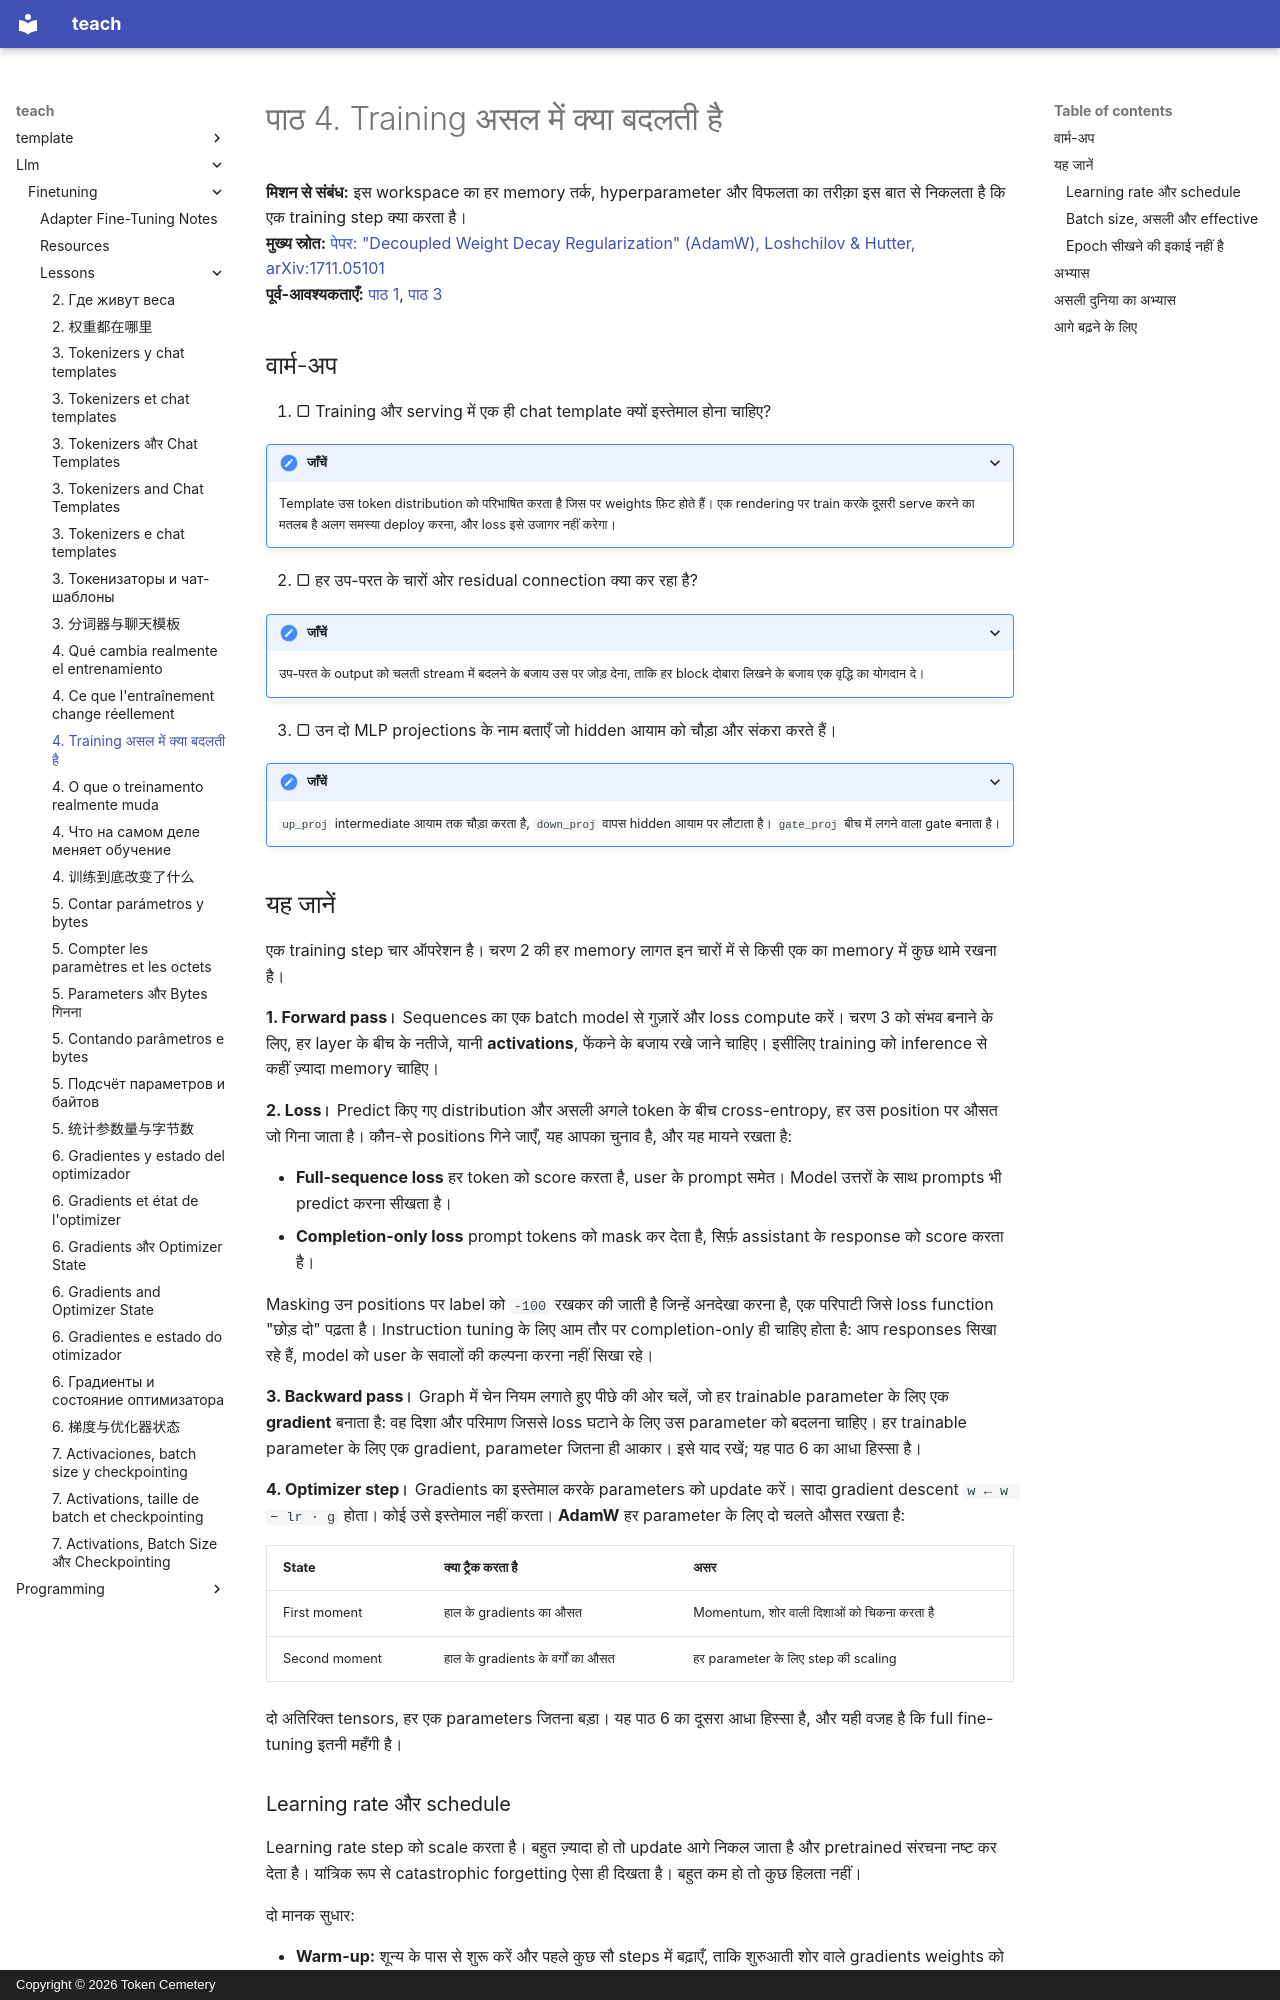

repository: TokenCemetery/teach · page: llm/finetuning/lessons/0004-what-training-changes.hi/index.html · generator: mkdocs · copyright: Copyright © 2026 Token Cemetery

---
title: "4. Training असल में क्या बदलती है"
description: "एक training step के चार ऑपरेशन"
type: lesson
---

# पाठ 4. Training असल में क्या बदलती है

**मिशन से संबंध:** इस workspace का हर memory तर्क, hyperparameter और विफलता का तरीक़ा इस बात से निकलता है कि एक training step क्या करता है।
**मुख्य स्रोत:** [पेपर: "Decoupled Weight Decay Regularization" (AdamW), Loshchilov & Hutter, arXiv:1711.05101](https://arxiv.org/abs/1711.05101)
**पूर्व-आवश्यकताएँ:** [पाठ 1](0001-what-a-base-model-is.md), [पाठ 3](0003-tokenizers-and-chat-templates.md)

## वार्म-अप

1. ▢ Training और serving में एक ही chat template क्यों इस्तेमाल होना चाहिए?

<details markdown="1"><summary>जाँचें</summary>

Template उस token distribution को परिभाषित करता है जिस पर weights फ़िट होते हैं। एक rendering पर train करके दूसरी serve करने का मतलब है अलग समस्या deploy करना, और loss इसे उजागर नहीं करेगा।

</details>

2. ▢ हर उप-परत के चारों ओर residual connection क्या कर रहा है?

<details markdown="1"><summary>जाँचें</summary>

उप-परत के output को चलती stream में बदलने के बजाय उस पर जोड़ देना, ताकि हर block दोबारा लिखने के बजाय एक वृद्धि का योगदान दे।

</details>

3. ▢ उन दो MLP projections के नाम बताएँ जो hidden आयाम को चौड़ा और संकरा करते हैं।

<details markdown="1"><summary>जाँचें</summary>

`up_proj` intermediate आयाम तक चौड़ा करता है, `down_proj` वापस hidden आयाम पर लौटाता है। `gate_proj` बीच में लगने वाला gate बनाता है।

</details>

## यह जानें

एक training step चार ऑपरेशन है। चरण 2 की हर memory लागत इन चारों में से किसी एक का memory में कुछ थामे रखना है।

**1. Forward pass।** Sequences का एक batch model से गुज़ारें और loss compute करें। चरण 3 को संभव बनाने के लिए, हर layer के बीच के नतीजे, यानी **activations**, फेंकने के बजाय रखे जाने चाहिए। इसीलिए training को inference से कहीं ज़्यादा memory चाहिए।

**2. Loss।** Predict किए गए distribution और असली अगले token के बीच cross-entropy, हर उस position पर औसत जो गिना जाता है। कौन-से positions गिने जाएँ, यह आपका चुनाव है, और यह मायने रखता है:

- **Full-sequence loss** हर token को score करता है, user के prompt समेत। Model उत्तरों के साथ prompts भी predict करना सीखता है।
- **Completion-only loss** prompt tokens को mask कर देता है, सिर्फ़ assistant के response को score करता है।

Masking उन positions पर label को `-100` रखकर की जाती है जिन्हें अनदेखा करना है, एक परिपाटी जिसे loss function "छोड़ दो" पढ़ता है। Instruction tuning के लिए आम तौर पर completion-only ही चाहिए होता है: आप responses सिखा रहे हैं, model को user के सवालों की कल्पना करना नहीं सिखा रहे।

**3. Backward pass।** Graph में चेन नियम लगाते हुए पीछे की ओर चलें, जो हर trainable parameter के लिए एक **gradient** बनाता है: वह दिशा और परिमाण जिससे loss घटाने के लिए उस parameter को बदलना चाहिए। हर trainable parameter के लिए एक gradient, parameter जितना ही आकार। इसे याद रखें; यह पाठ 6 का आधा हिस्सा है।

**4. Optimizer step।** Gradients का इस्तेमाल करके parameters को update करें। सादा gradient descent `w ← w − lr · g` होता। कोई उसे इस्तेमाल नहीं करता। **AdamW** हर parameter के लिए दो चलते औसत रखता है:

| State | क्या ट्रैक करता है | असर |
|---|---|---|
| First moment | हाल के gradients का औसत | Momentum, शोर वाली दिशाओं को चिकना करता है |
| Second moment | हाल के gradients के वर्गों का औसत | हर parameter के लिए step की scaling |

दो अतिरिक्त tensors, हर एक parameters जितना बड़ा। यह पाठ 6 का दूसरा आधा हिस्सा है, और यही वजह है कि full fine-tuning इतनी महँगी है।
